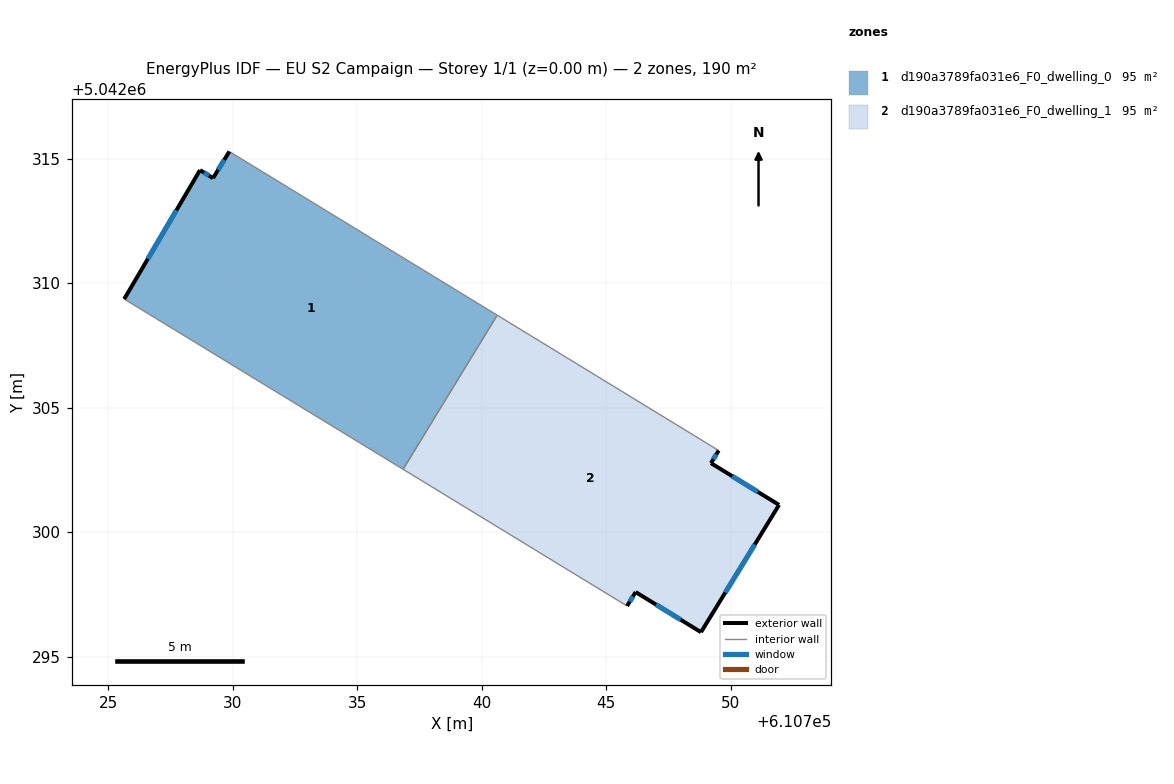
=== STOREY PLAN SPEC (per zone: floor XY polygon, exterior-wall plan segments, windows/doors) ===
zone 1: d190a3789fa031e6_F0_dwelling_0  (94.9 m²)
  floor: (610740.61, 5042308.71) (610736.84, 5042302.52) (610725.64, 5042309.36) (610728.68, 5042314.54) (610729.20, 5042314.21) (610729.86, 5042315.28)
  exterior wall: (610728.68, 5042314.54) – (610725.64, 5042309.36)  [6.0 m]
    window: (610727.73, 5042312.92) – (610726.58, 5042310.97)  [2.6 m²]
  exterior wall: (610729.20, 5042314.21) – (610728.68, 5042314.54)  [0.6 m]
    window: (610729.04, 5042314.32) – (610728.84, 5042314.44)  [0.3 m²]
  exterior wall: (610729.86, 5042315.28) – (610729.20, 5042314.21)  [1.3 m]
    window: (610729.65, 5042314.95) – (610729.41, 5042314.55)  [0.5 m²]
  interior walls: 3
zone 2: d190a3789fa031e6_F0_dwelling_1  (94.9 m²)
  floor: (610749.51, 5042303.28) (610749.20, 5042302.77) (610751.94, 5042301.09) (610748.80, 5042295.98) (610746.18, 5042297.59) (610745.83, 5042297.03) (610736.84, 5042302.52) (610740.61, 5042308.71)
  exterior wall: (610748.80, 5042295.98) – (610751.94, 5042301.09)  [6.0 m]
    window: (610749.78, 5042297.57) – (610750.96, 5042299.50)  [2.6 m²]
  exterior wall: (610746.18, 5042297.59) – (610748.80, 5042295.98)  [3.1 m]
    window: (610746.99, 5042297.09) – (610747.98, 5042296.48)  [1.3 m²]
  exterior wall: (610745.83, 5042297.03) – (610746.18, 5042297.59)  [0.7 m]
    window: (610745.94, 5042297.20) – (610746.07, 5042297.42)  [0.3 m²]
  exterior wall: (610749.20, 5042302.77) – (610749.51, 5042303.28)  [0.6 m]
    window: (610749.30, 5042302.93) – (610749.42, 5042303.12)  [0.3 m²]
  exterior wall: (610751.94, 5042301.09) – (610749.20, 5042302.77)  [3.2 m]
    window: (610751.08, 5042301.61) – (610750.05, 5042302.25)  [1.4 m²]
  interior walls: 3

=== DERIVED (storey summary) ===
Building: EU S2 Campaign
Storey: 1 of 1  (floor level z = 0.00 m)
Storey gross floor area: 189.7 m²
Zones on this storey: 2
  - d190a3789fa031e6_F0_dwelling_0: floor 94.9 m²; exterior wall 7.9 m (23.6 m²); 3 window(s) 3.4 m²; WWR 14.2%
  - d190a3789fa031e6_F0_dwelling_1: floor 94.9 m²; exterior wall 13.5 m (40.6 m²); 5 window(s) 5.8 m²; WWR 14.2%
Zone adjacency (shared interzone walls):
  - d190a3789fa031e6_F0_dwelling_0 ↔ d190a3789fa031e6_F0_dwelling_1